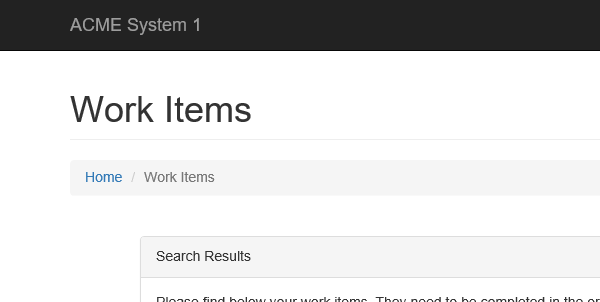
Task: Genrate the Security Hash for each Client based on their personal information.
Workflow: System1_NavigateTo_WIDetails

Step 1: Attach Browser 'iexplore.exe ACME' in window 'ACME System 1 - Work Items'

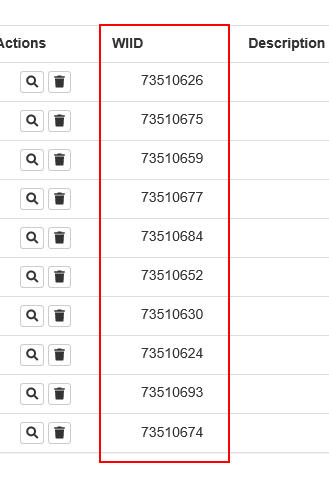
Step 2: find the element

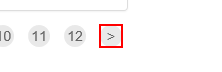
Step 3 [then]: click on the link 'Next »'

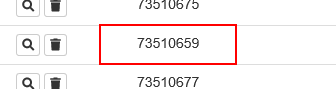
Step 4: get-attribute of the table cell '{0}' in window 'ACME System 1 - Work Items'

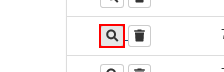
Step 5: click on the button in window 'ACME System 1 - Work Items'
